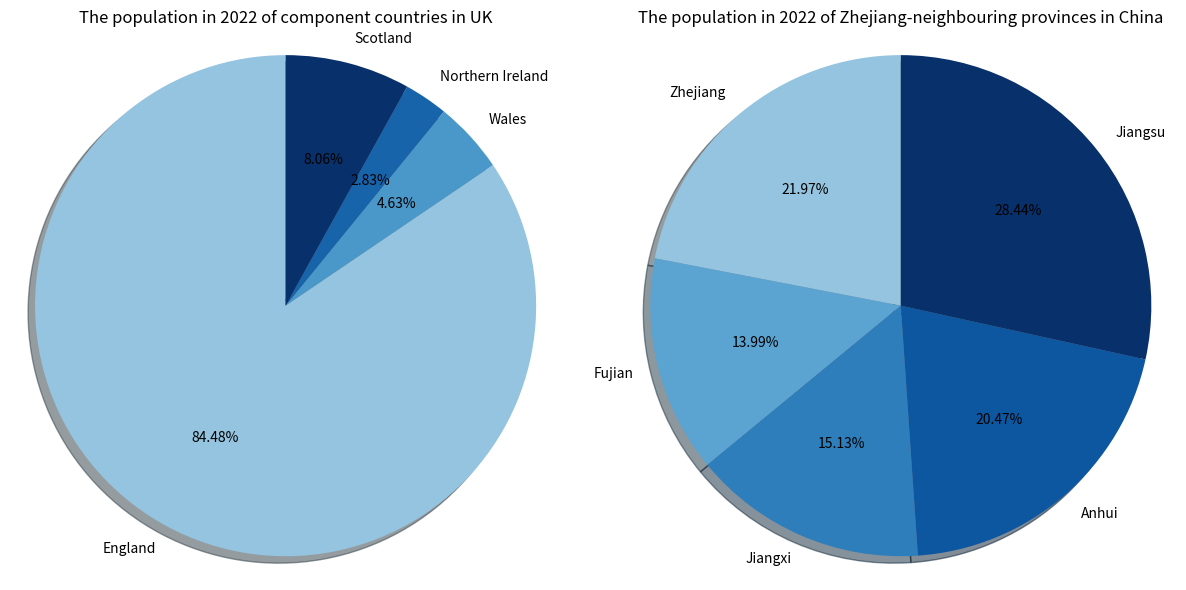

Reproduce this figure in Python.
label_uk = ['England', 'Wales', 'Northern Ireland', 'Scotland'] #put country name into a list label_uk
uk_countries = [57.11, 3.13, 1.91, 5.45] #put data of uk countries into a new list, make sure they are in the same order as label_uk
label_zj = ['Zhejiang', 'Fujian', 'Jiangxi', 'Anhui', 'Jiangsu'] #same as above
zj_provience=[65.77, 41.88, 45.28, 61.27, 85.15] #same as above

#print the data list
print(uk_countries)
print(zj_provience)

#draw the plots
import matplotlib.pyplot as plt
import numpy as np
# Create one figure with two subplots
fig, (plt1, plt2) = plt.subplots(1, 2, figsize=(12, 6))
# Generate colors from light blue to dark blue for the pie chart, making the chart more beautiful
colors1 = plt.cm.Blues(np.linspace(0.4, 1, len(label_uk)))
colors2 = plt.cm.Blues(np.linspace(0.4, 1, len(label_zj)))
#set two subplots
plt1.pie(uk_countries, labels=label_uk, colors=colors1, autopct='%1.2f%%', startangle=90, shadow=True) 
plt1.axis('equal') #make the pie chart into a circle
plt1.set_title("The population in 2022 of component countries in UK")
plt2.pie(zj_provience, labels=label_zj, colors=colors2, autopct='%1.2f%%', startangle=90, shadow=True)
plt2.axis('equal')
plt2.set_title("The population in 2022 of Zhejiang-neighbouring provinces in China")
#put two subplot together
plt.tight_layout()  
plt.show()